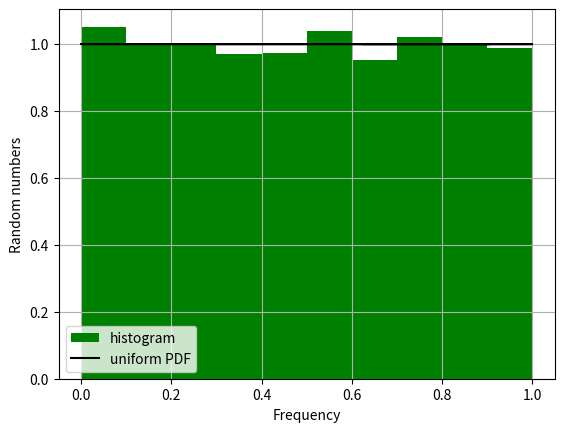

Reproduce this figure in Python.
import matplotlib.pyplot as plt
import numpy as np
import time as tim


t0=tim.time()
a=12453756.56
b=120.345
m=1
n=10000 

x0=1.0

rand=[]
bas=[]

for i in range(n):
    x0=(a*x0+b)%m
    rand.append(x0)
    bas.append(i)
plt.hist(rand,range=(0.0,1.0),density='true',color="g",label="histogram")
plt.xlabel("Frequency")
plt.ylabel("Random numbers")
plt.legend()
plt.grid(True)

tp=tim.time()
print(tp-t0)

x_max=1.0
x_min=0.0
diff=x_max-x_min

def f(x):
    return float(1/diff)
g=np.zeros(n,dtype=float)
for i in range(n):
    g[i]=f(rand[i])
plt.plot(rand,g,'k',label="uniform PDF")   
plt.legend() 
plt.grid(True)
plt.show()  
